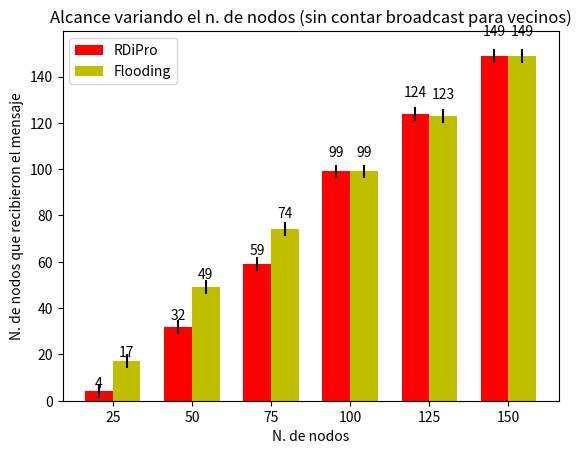

Source code (Python):
"""
========
Barchart
========

A bar plot with errorbars and height labels on individual bars
"""
import numpy as np
import matplotlib.pyplot as plt

N = 6
rdipro_means = (4, 32, 59, 99, 124, 149)
rdipro_std = (3, 3, 3, 3, 3, 3)

ind = np.arange(N)  # the x locations for the groups
width = 0.35       # the width of the bars

fig, ax = plt.subplots()
rects1 = ax.bar(ind, rdipro_means, width, color='r', yerr=rdipro_std)

netflood_means = (17, 49, 74, 99, 123, 149)
netflood_std = (3, 3, 3, 3, 3, 3)
rects2 = ax.bar(ind + width, netflood_means, width, color='y', yerr=netflood_std)

# add some text for labels, title and axes ticks
ax.set_ylabel('N. de nodos que recibieron el mensaje')
ax.set_xlabel('N. de nodos')
ax.set_title('Alcance variando el n. de nodos (sin contar broadcast para vecinos)')
ax.set_xticks(ind + width / 2)
ax.set_xticklabels(('25', '50', '75', '100', '125', '150'))

ax.legend((rects1[0], rects2[0]), ('RDiPro', 'Flooding'), loc="upper left")


def autolabel(rects):
    """
    Attach a text label above each bar displaying its height
    """
    for rect in rects:
        height = rect.get_height()
        ax.text(rect.get_x() + rect.get_width()/2., 1.05*height,
                '%d' % int(height),
                ha='center', va='bottom')

autolabel(rects1)
autolabel(rects2)

#plt.show()
plt.savefig('numnodos_alcance_sin_vecinos.png', dpi = 300)
plt.close()
